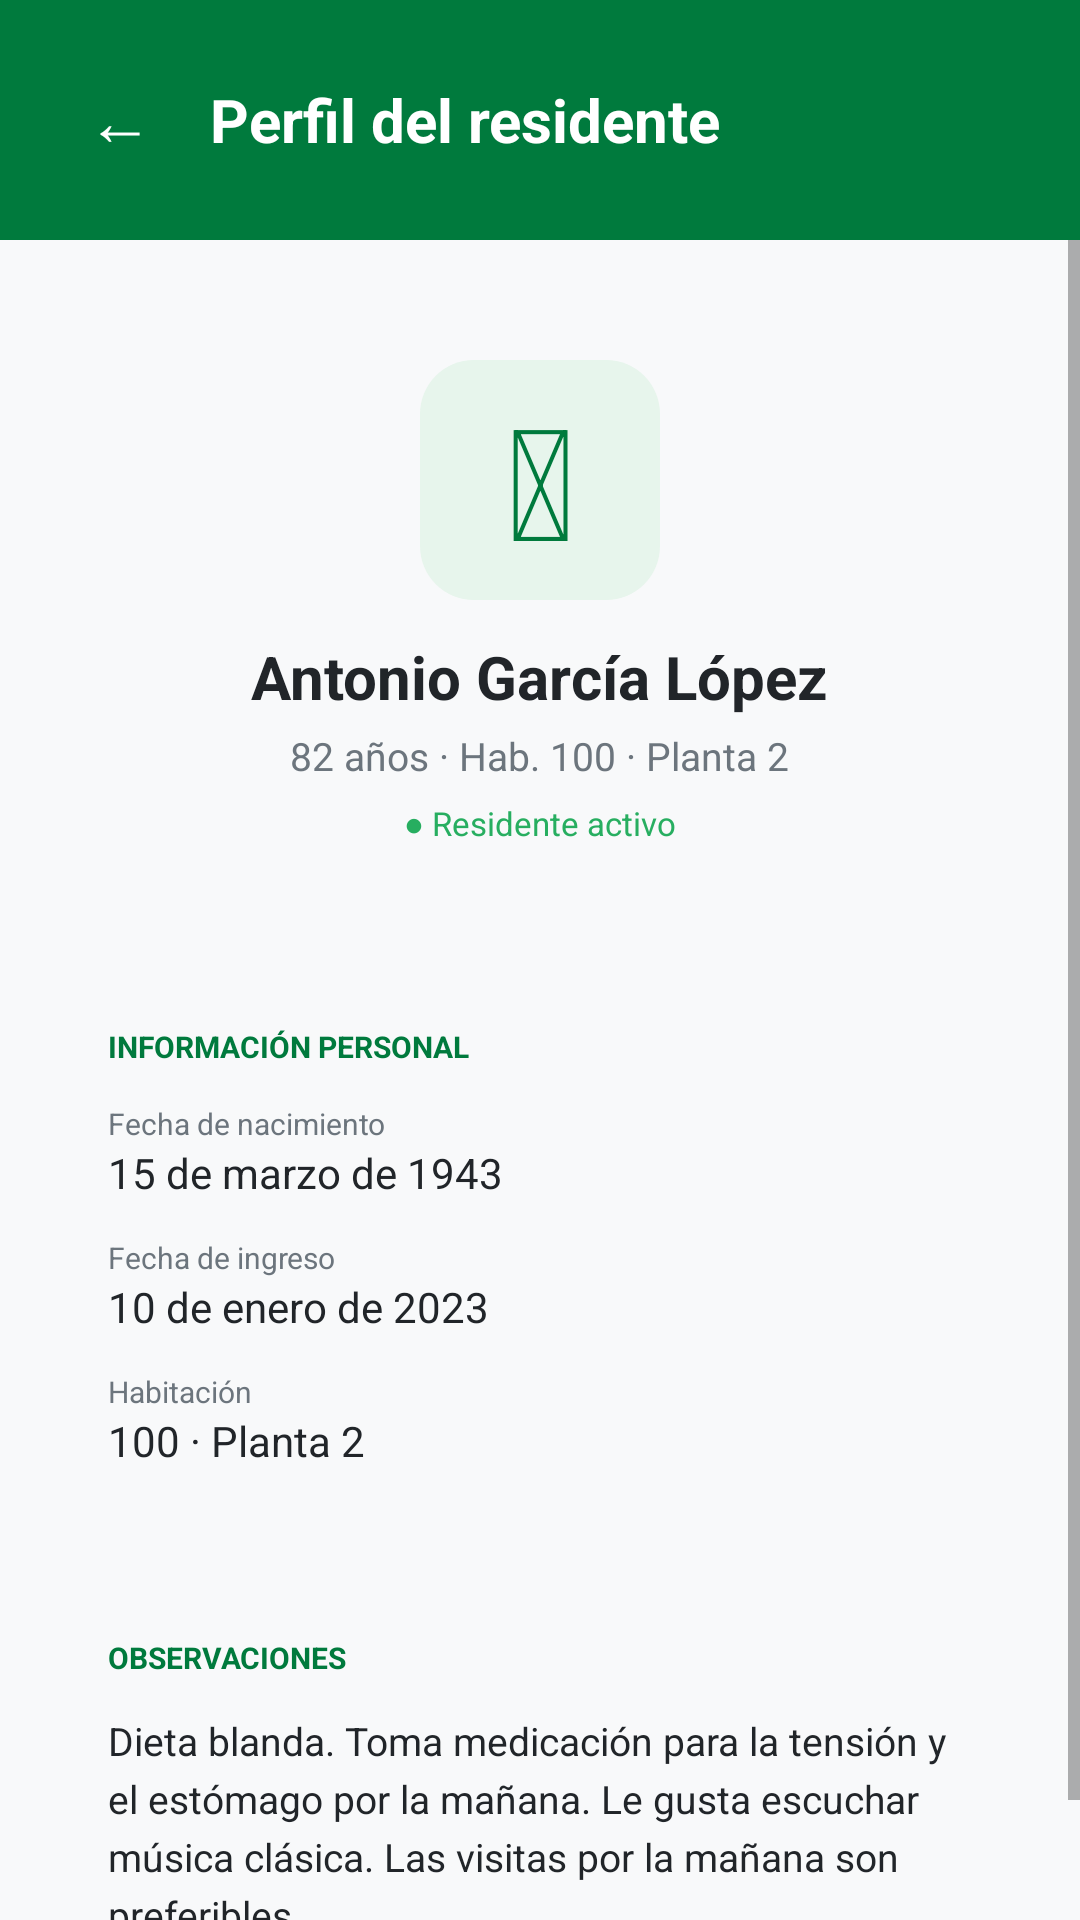

Android layout source for this screen:
<!-- AndroidManifest.xml: application theme Theme.ResiPlus -->
<!-- res/layout/activity_perfil_residente.xml -->
<?xml version="1.0" encoding="utf-8"?>
<LinearLayout xmlns:android="http://schemas.android.com/apk/res/android"
    android:layout_width="match_parent" android:layout_height="match_parent"
    android:orientation="vertical" android:background="#F8F9FA">
    <LinearLayout android:layout_width="match_parent" android:layout_height="wrap_content"
        android:orientation="horizontal" android:background="@color/verde_andalucia_primary"
        android:padding="20dp" android:gravity="center_vertical">
        <TextView android:id="@+id/btnVolver"
            android:layout_width="40dp" android:layout_height="40dp"
            android:text="&#8592;" android:textSize="22sp" android:textColor="#FFFFFF"
            android:gravity="center" android:layout_marginEnd="10dp"
            android:clickable="true" android:focusable="true"/>
        <TextView android:layout_width="wrap_content" android:layout_height="wrap_content"
            android:text="Perfil del residente" android:textSize="20sp" android:textStyle="bold"
            android:textColor="#FFFFFF"/>
    </LinearLayout>
    <ScrollView android:layout_width="match_parent" android:layout_height="match_parent">
        <LinearLayout android:layout_width="match_parent" android:layout_height="wrap_content"
            android:orientation="vertical" android:padding="16dp">
            <LinearLayout android:layout_width="match_parent" android:layout_height="wrap_content"
                android:orientation="vertical" android:gravity="center"
                android:background="@drawable/bg_card" android:padding="24dp"
                android:layout_marginBottom="16dp" android:elevation="2dp">
                <TextView android:layout_width="80dp" android:layout_height="80dp"
                    android:text="&#128116;" android:textSize="52sp" android:gravity="center"
                    android:background="@drawable/bg_icon_box_light" android:textColor="@color/verde_andalucia_primary" android:layout_marginBottom="12dp"/>
                <TextView android:id="@+id/tvNombrePerfilResidente" android:layout_width="wrap_content" android:layout_height="wrap_content"
                    android:text="Antonio Garc&#237;a L&#243;pez" android:textSize="20sp"
                    android:textStyle="bold" android:textColor="#212529"/>
                <TextView android:id="@+id/tvResumenPerfilResidente" android:layout_width="wrap_content" android:layout_height="wrap_content"
                    android:text="82 a&#241;os &#183; Hab. 100 &#183; Planta 2"
                    android:textSize="13sp" android:textColor="#6C757D" android:layout_marginTop="4dp"/>
                <TextView android:layout_width="wrap_content" android:layout_height="wrap_content"
                    android:text="&#9679; Residente activo" android:textSize="11sp"
                    android:textColor="#27AE60" android:layout_marginTop="6dp"/>
            </LinearLayout>
            <LinearLayout android:layout_width="match_parent" android:layout_height="wrap_content"
                android:orientation="vertical" android:background="@drawable/bg_card"
                android:padding="20dp" android:layout_marginBottom="16dp" android:elevation="2dp">
                <TextView android:layout_width="wrap_content" android:layout_height="wrap_content"
                    android:text="INFORMACI&#211;N PERSONAL" android:textSize="10sp"
                    android:textStyle="bold" android:textColor="@color/verde_andalucia_primary"
                    android:layout_marginBottom="12dp"/>
                <TextView android:layout_width="wrap_content" android:layout_height="wrap_content"
                    android:text="Fecha de nacimiento" android:textSize="10sp" android:textColor="#6C757D"/>
                <TextView android:id="@+id/tvFechaNacimientoPerfil" android:layout_width="wrap_content" android:layout_height="wrap_content"
                    android:text="15 de marzo de 1943" android:textSize="14sp"
                    android:textColor="#212529" android:layout_marginBottom="12dp"/>
                <TextView android:layout_width="wrap_content" android:layout_height="wrap_content"
                    android:text="Fecha de ingreso" android:textSize="10sp" android:textColor="#6C757D"/>
                <TextView android:id="@+id/tvFechaIngresoPerfil" android:layout_width="wrap_content" android:layout_height="wrap_content"
                    android:text="10 de enero de 2023" android:textSize="14sp"
                    android:textColor="#212529" android:layout_marginBottom="12dp"/>
                <TextView android:layout_width="wrap_content" android:layout_height="wrap_content"
                    android:text="Habitaci&#243;n" android:textSize="10sp" android:textColor="#6C757D"/>
                <TextView android:id="@+id/tvHabitacionPerfil" android:layout_width="wrap_content" android:layout_height="wrap_content"
                    android:text="100 &#183; Planta 2" android:textSize="14sp" android:textColor="#212529"/>
            </LinearLayout>
            <LinearLayout android:layout_width="match_parent" android:layout_height="wrap_content"
                android:orientation="vertical" android:background="@drawable/bg_card"
                android:padding="20dp" android:elevation="2dp">
                <TextView android:layout_width="wrap_content" android:layout_height="wrap_content"
                    android:text="OBSERVACIONES" android:textSize="10sp"
                    android:textStyle="bold" android:textColor="@color/verde_andalucia_primary"
                    android:layout_marginBottom="12dp"/>
                <TextView android:id="@+id/tvObservacionesPerfil" android:layout_width="wrap_content" android:layout_height="wrap_content"
                    android:text="Dieta blanda. Toma medicaci&#243;n para la tensi&#243;n y el est&#243;mago por la ma&#241;ana. Le gusta escuchar m&#250;sica cl&#225;sica. Las visitas por la ma&#241;ana son preferibles."
                    android:textSize="13sp" android:textColor="#212529" android:lineSpacingExtra="4dp"/>
            </LinearLayout>
        </LinearLayout>
    </ScrollView>
</LinearLayout>
<!-- resources referenced by this layout -->
<resources>
  <color name="verde_andalucia_primary">#007A3D</color>
  <!-- drawable bg_icon_box_light (drawable) -->
  <?xml version="1.0" encoding="utf-8"?>
  <shape xmlns:android="http://schemas.android.com/apk/res/android" android:shape="rectangle">
      <solid android:color="#E7F5EC"/>
      <corners android:radius="18dp"/>
  </shape>
  <style name="Theme.ResiPlus" parent="Theme.AppCompat.Light.NoActionBar">
          <item name="colorPrimary">@color/rojo_primary</item>
          <item name="colorPrimaryDark">@color/rojo_dark</item>
          <item name="colorAccent">@color/rojo_primary</item>
          <item name="android:windowBackground">@color/gris_fondo</item>
      </style>
  <color name="rojo_primary">#B73A3A</color>
  <color name="rojo_dark">#8A2A2A</color>
  <color name="gris_fondo">#F8F9FA</color>
</resources>
